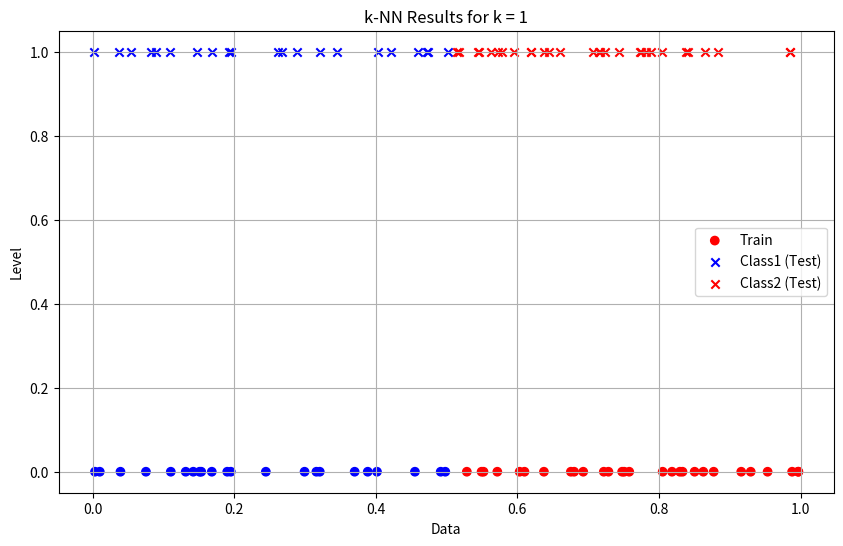
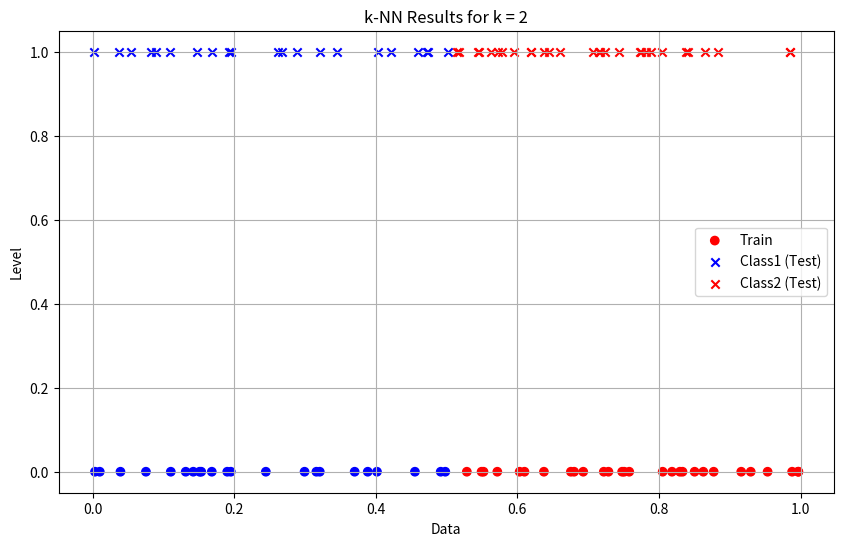
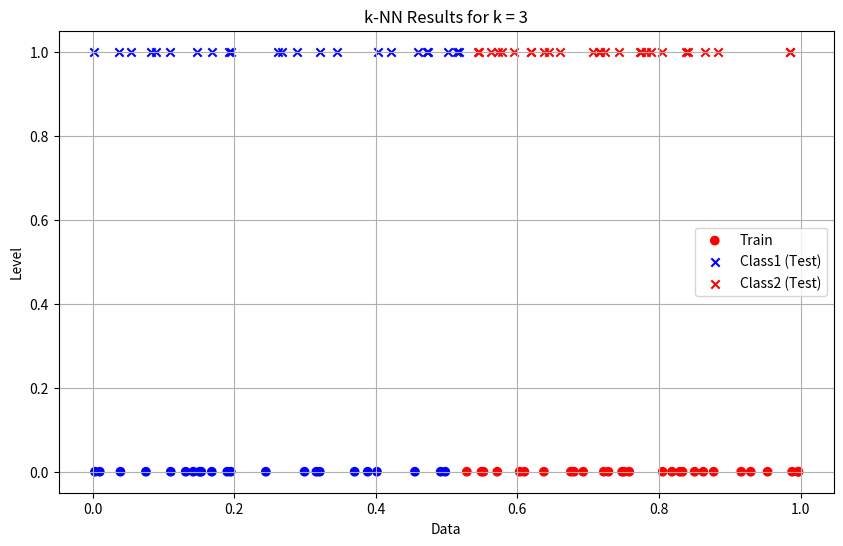
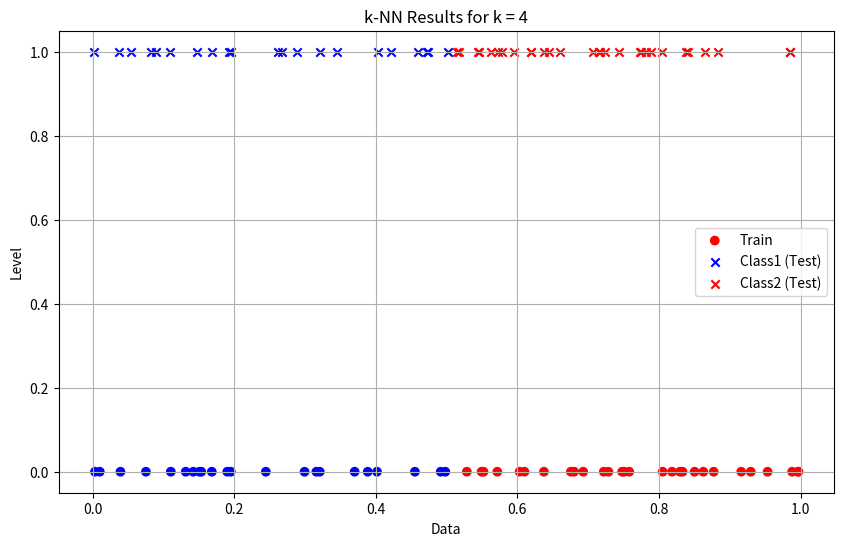
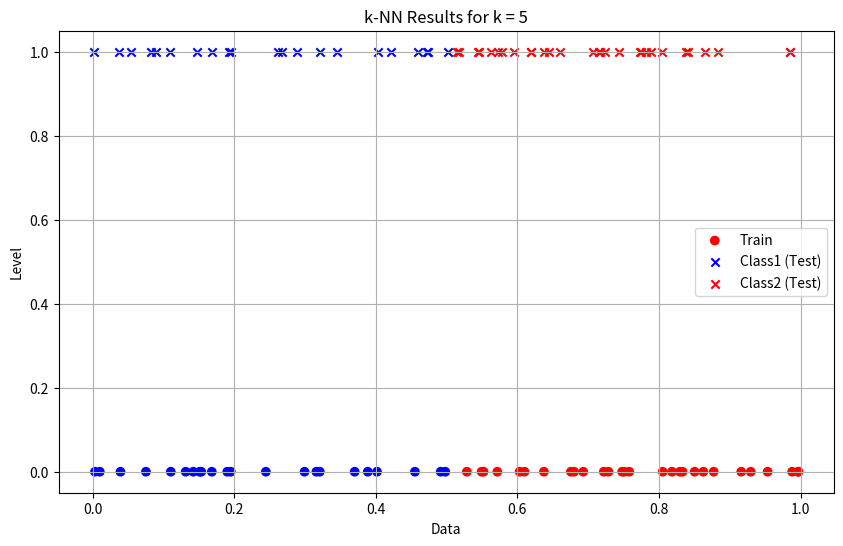
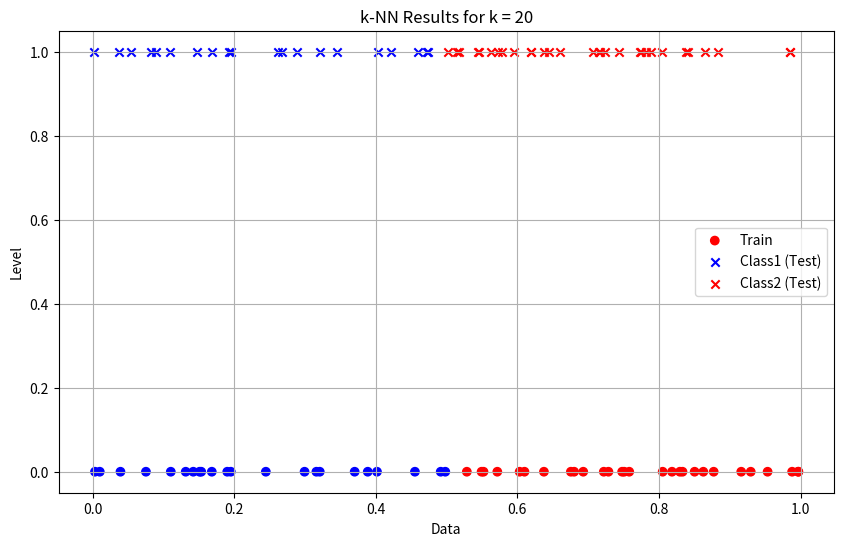
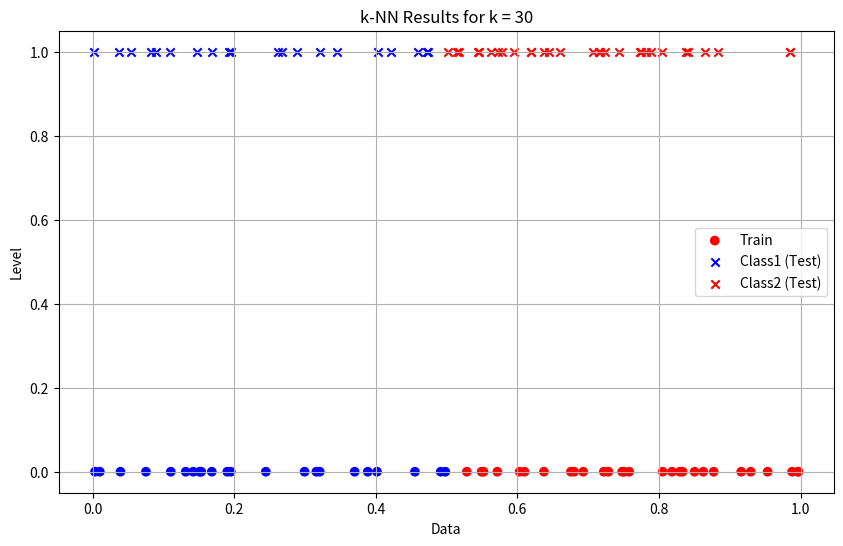

Generate these figures, in order, with matplotlib:
import numpy as np
import matplotlib.pyplot as plt
from collections import Counter

data = np.random.rand(100)
labels = ["Class1" if x <= 0.5 else "Class2" for x in data[:50]]

def euclidean_distance(x1, x2):
    return abs(x1 - x2)

def knn_classifier(train_data, train_labels, test_point, k):
    distances = [(euclidean_distance(test_point, train_data[i]), train_labels[i]) for i in range(len(train_data))]
    distances.sort(key=lambda x: x[0])
    k_labels = [label for _, label in distances[:k]]
    return Counter(k_labels).most_common(1)[0][0]

train_data = data[:50]
test_data = data[50:]
k_values = [1, 2, 3, 4, 5, 20, 30]
results = {}

for k in k_values:
    classified = [knn_classifier(train_data, labels, point, k) for point in test_data]
    results[k] = classified
    for i, label in enumerate(classified, start=51):
        print(f"x{i} (value: {test_data[i-51]:.4f}) -> {label}")
    print()

for k in k_values:
    classified = results[k]
    class1 = [test_data[i] for i in range(len(test_data)) if classified[i] == "Class1"]
    class2 = [test_data[i] for i in range(len(test_data)) if classified[i] == "Class2"]
    plt.figure(figsize=(10, 6))
    plt.scatter(train_data, [0] * len(train_data), c=["blue" if l == "Class1" else "red" for l in labels], label="Train", marker="o")
    plt.scatter(class1, [1] * len(class1), c="blue", label="Class1 (Test)", marker="x")
    plt.scatter(class2, [1] * len(class2), c="red", label="Class2 (Test)", marker="x")
    plt.title(f"k-NN Results for k = {k}")
    plt.xlabel("Data")
    plt.ylabel("Level")
    plt.legend()
    plt.grid(True)
    plt.show()
